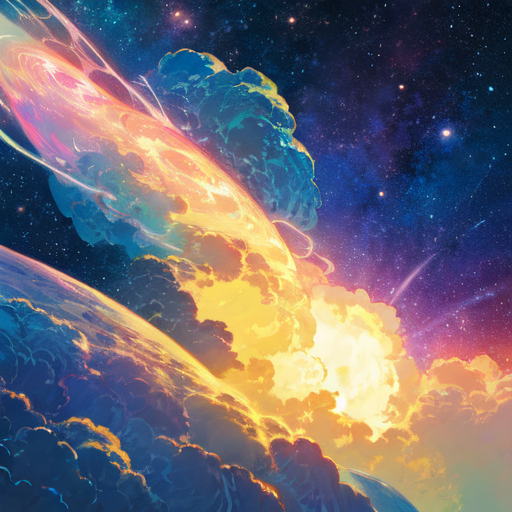
Generation parameters embedded in this image by AUTOMATIC1111 Stable Diffusion web UI or a fork of it (Forge, ...) (PNG 'parameters' text chunk):
<lora:Pyramid lora_Ghibli_n3_0.7+Pyramid lora_Ghibli_v2_0.3:1> <lora:add_detail:1>((masterpiece)), (best quality), (ultra detailed), (digital), cute anime girl, space, nebula in the background, anime style, intricate, elaborate detail, ((vivid)) colors, high saturation
Negative prompt: badhandv4 easynegative FastNegativeV2 an12 bad-image-v2-39000 bad_pictures BadDream By bad artist -neg negative_hand-neg ng_deepnegative_v1_75t verybadimagenegative_v1.3 (worst quality, low quality:1.3), sketch by bad-artist, bad-artist, bad-artist-anime, deviantart, monochrome, watermark, text, signature
Steps: 35, Sampler: DPM++ 2M Karras, CFG scale: 5, Seed: 69646930, Size: 512x512, Model hash: cbfba64e66, Model: counterfeitV30_v30, VAE hash: df3c506e51, VAE: kl-f8-anime2.ckpt, ADetailer model: face_yolov8n.pt, ADetailer confidence: 0.3, ADetailer dilate erode: 4, ADetailer mask blur: 4, ADetailer denoising strength: 0.4, ADetailer inpaint only masked: True, ADetailer inpaint padding: 32, ADetailer version: 24.3.2, Lora hashes: "Pyramid lora_Ghibli_n3_0.7+Pyramid lora_Ghibli_v2_0.3: 895eb832de9d, add_detail: 7c6bad76eb54", Version: v1.8.0